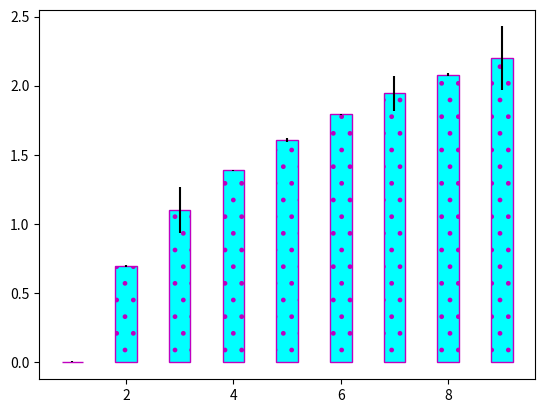

Python code for this plot:
from matplotlib.pyplot import *
import numpy as np


x = np.arange(0,10,1)

y = np.log(x)
#误差
xe = 0.1*np.abs(np.random.randn(len(y)))

bar(x,y,yerr = xe,width = 0.4,align = 'center',edgecolor = 'm',hatch =r'.',color = 'cyan')
# gca().spines['right'].set_color('none')
# gca().spines['top'].set_color('none')
# gca().spines['bottom'].set_position(('data',0))
# gca().spines['left'].set_position(('data',0))
# gca().xaxis.set_ticks_position('bottom')
# gca().yaxis.set_ticks_position('left')

show()